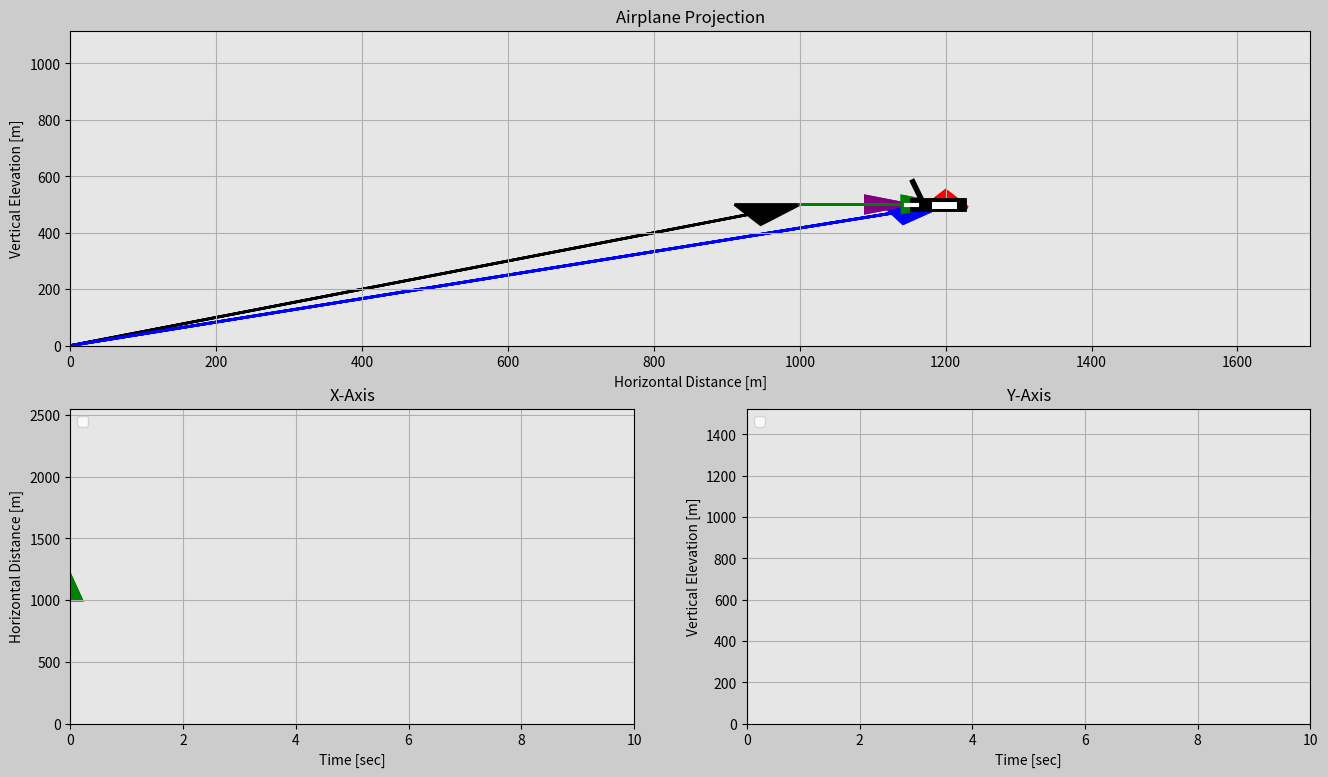

This figure's Python source:
import matplotlib.pyplot as plt
import matplotlib.gridspec as gridspec
import matplotlib.animation as animation
import numpy as np

type = 3

# Setting up the duration for animation
t0 = 0 # Starting time (Hours)
t_end = 10 # Ending time (Hours)
dt = 0.02 # increment value for time

# Creating time array
t = np.arange(t0,t_end + dt, dt)
if type == 1:
    # Creating x - axis array
    x_i = 1000
    v_x = 200
    x = x_i+v_x*t
    # Creating y - axis array
    y_i = 1500
    v_y = 100
    y = y_i-v_y*t
elif type == 2:
    # Creating x - axis array
    x_i = 1000
    v_x = 200
    x = x_i+v_x*t
    # Creating y - axis array
    y_i = 1000
    A_y = 500
    w_y = 0.2*np.pi
    y = y_i + A_y*np.sin(w_y*t)
else:
    r=200
    f=0.4*np.pi
    x_i=1000
    y_i=500
    x=x_i+r*np.cos(f*t)+50*t
    y=y_i+r*np.sin(f*t)+50*t


#####################Animation#########################

frame_amount = len(t)


def update_plot(num):

    plane_1.set_data([x[num]-40,x[num]+20],[y[num],y[num]])
    plane_2.set_data([x[num]-15,x[num]+10],[y[num],y[num]])
    plane_3.set_data([x[num]-45,x[num]-30],[y[num]+80,y[num]])
    plane_4.set_data([x[num]-55,x[num]-40],[y[num],y[num]])

    plane_trajectory.set_data(x[0:num],y[0:num])

    pos_arrow_f = ax0.arrow(0,0,x[num],y[num],length_includes_head=True,head_width=80,head_length=80,color='b',linewidth=2)
    displacement_arrow = ax0.arrow(x_i,y_i,x[num]-x_i-50,y[num]-y_i,length_includes_head=True,head_width=60,head_length=60,color='purple',linewidth=2)
    displacement_arrow_x = ax0.arrow(x_i,y_i,x[num]-x_i,0,length_includes_head=True,head_width=60,head_length=60,color='g',linewidth=2)
    displacement_arrow_y = ax0.arrow(x[num],y_i,0,y[num]-y_i+50,length_includes_head=True,head_width=60,head_length=60,color='r',linewidth=2)



    x_dist.set_data(t[0:num],x[0:num])
    y_dist.set_data(t[0:num],y[0:num])

    x_arrow = ax1.arrow(t[num],x_i,0,x[num]-x_i,length_includes_head=True,head_width=0.4,head_length=200,color='g',linewidth=2)
    y_arrow = ax2.arrow(t[num],y_i,0,y[num]-y_i,length_includes_head=True,head_width=0.4,head_length=200,color='r',linewidth=2)

    return plane_1,plane_2,plane_3,plane_4,plane_trajectory,\
    x_dist,y_dist,pos_arrow_f,displacement_arrow,\
    displacement_arrow_x,displacement_arrow_y,\
    x_arrow,y_arrow

fig = plt.figure(figsize=(16,9), dpi=80, facecolor=(0.8,0.8,0.8))
gs = gridspec.GridSpec(2,2)

# Subplot 01
ax0 = fig.add_subplot(gs[0,:], facecolor=(0.9,0.9,0.9))

# Draw airplane
plane_1, = ax0.plot([],[],'k',linewidth=10)
plane_2, = ax0.plot([],[],'w',linewidth=5)
plane_3, = ax0.plot([],[],'k',linewidth=4)
plane_4, = ax0.plot([],[],'w',linewidth=3)

plane_trajectory ,= ax0.plot([],[],'--k',linewidth=2)

pos_arrow_i = ax0.arrow(0,0,x_i,y_i,length_includes_head=True,head_width=80,head_length=80,color='k',linewidth=2)

# Subplot properties
plt.xlabel("Horizontal Distance [m]", size=10)
plt.ylabel("Vertical Elevation [m]", size=10)
plt.title("Airplane Projection", size=12)
plt.grid(True)
plt.xlim(0,np.max(x))
plt.ylim(0,np.max(y)+100)

# Subplot 02
ax1 = fig.add_subplot(gs[1,0], facecolor=(0.9,0.9,0.9))
x_dist, = ax1.plot([],[],'-b',linewidth=3)

plt.xlabel("Time [sec]", size=10)
plt.ylabel("Horizontal Distance [m]", size=10)
plt.title("X-Axis", size=12)
plt.grid(True)
plt.xlim(t[0],t[-1])
plt.ylim(0,np.max(x)*3/2)
plt.legend(loc='upper left', fontsize='medium')

# Subplot 03
ax2 = fig.add_subplot(gs[1,1], facecolor=(0.9,0.9,0.9))
y_dist, = ax2.plot([],[],'-b',linewidth=3)

plt.xlabel("Time [sec]", size=10)
plt.ylabel("Vertical Elevation [m]", size=10)
plt.title("Y-Axis", size=12)
plt.grid(True)
plt.xlim(t[0],t[-1])
plt.ylim(0,np.max(y)*3/2)
plt.legend(loc='upper left', fontsize='medium')

plane_ani = animation.FuncAnimation(fig, update_plot,
    frames=frame_amount, interval=5, repeat=True, blit=True)
plt.show()